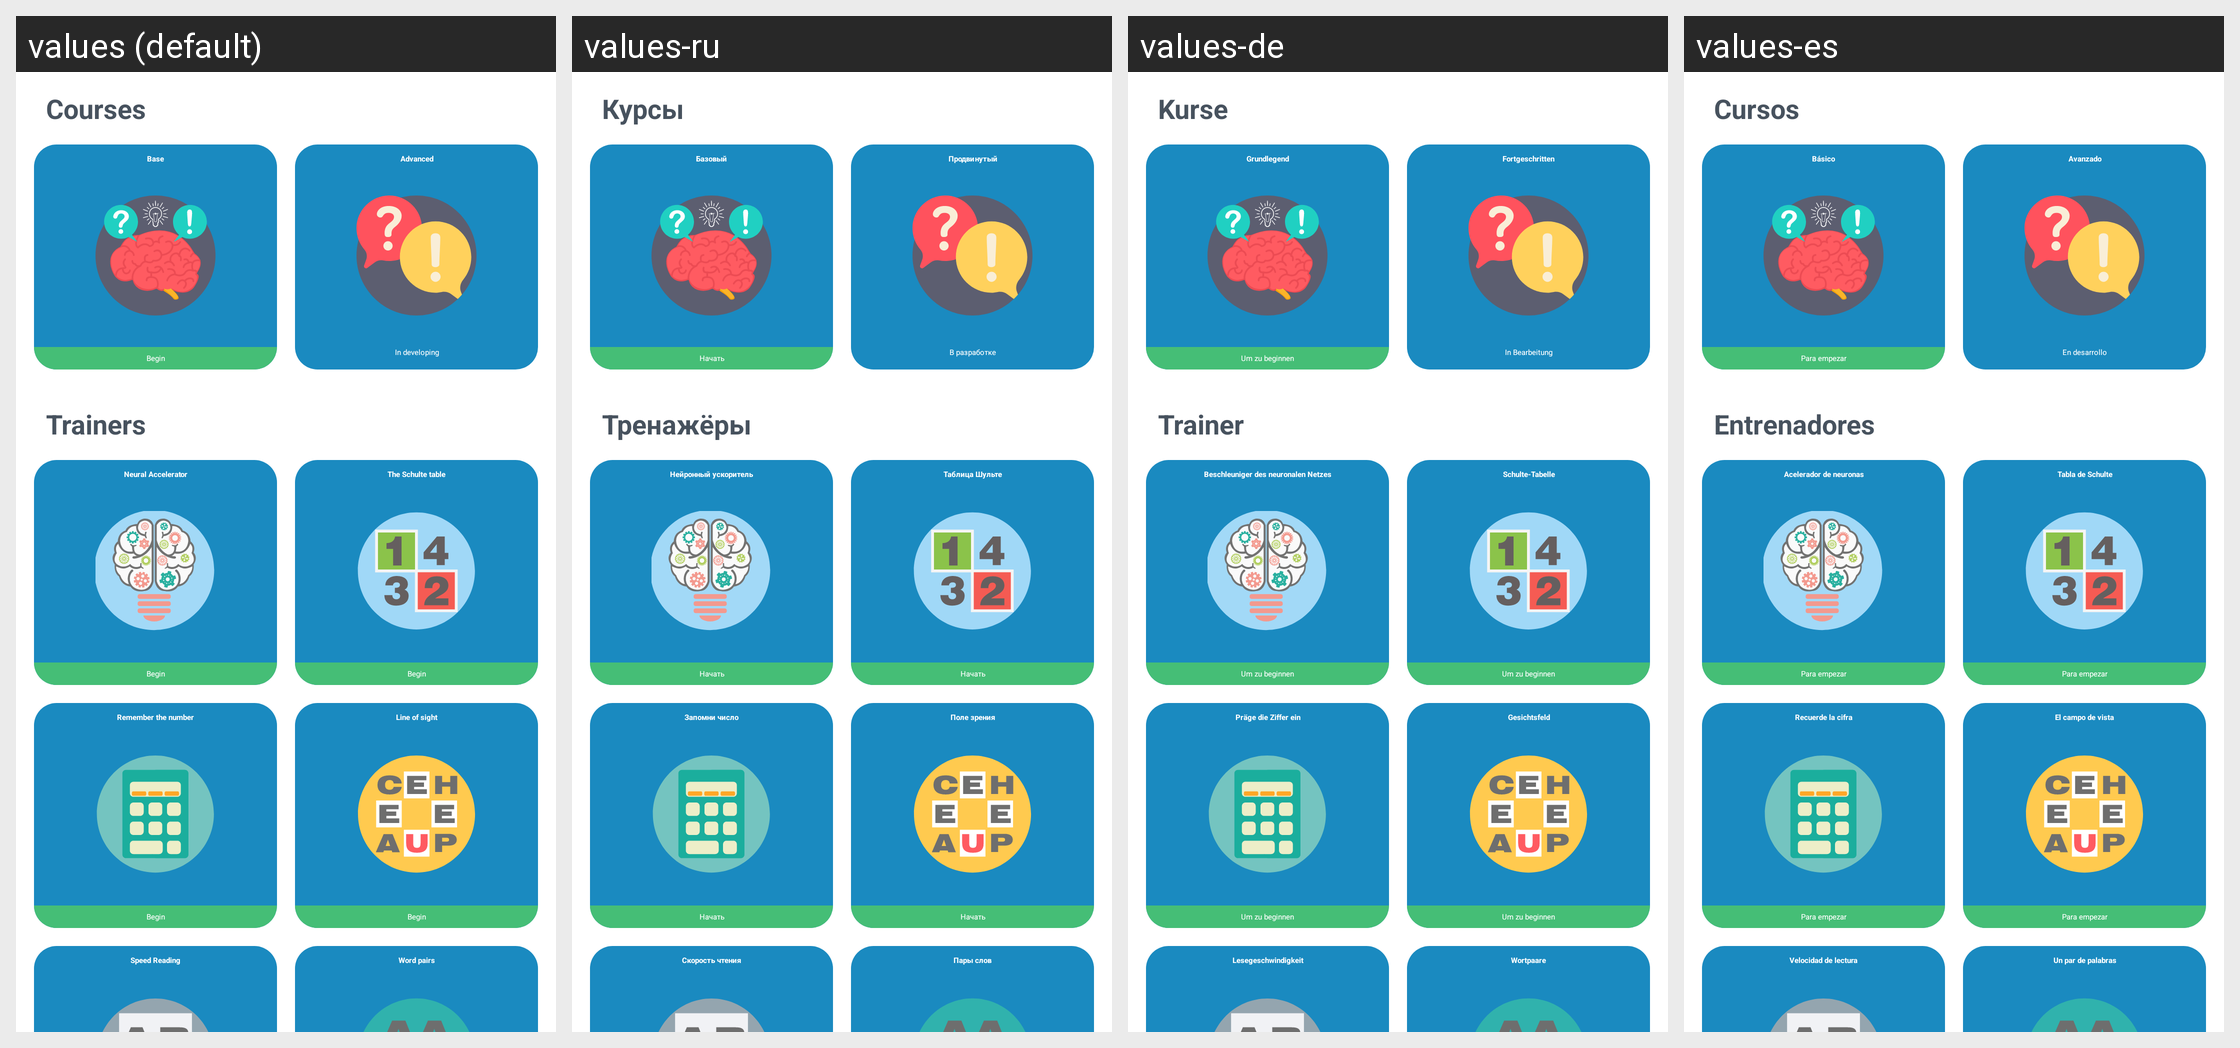

Locale-by-locale string values for the Android screen shown in this grid:
Android screen res/layout/menu_training_fragment.xml rendered under 4 locales, left to right: values (default), values-ru, values-de, values-es. Device: Nexus 5 (rendered at 1080×1920; each locale shown at half size, 540×960, under a caption strip naming it); theme AppTheme.
Other locales in the repository, not shown: values-af, values-bs, values-ca, values-fr, values-fr-rCA, values-gl, values-it, values-ml, values-pt, values-sr, values-sv.
Strings drawn on this screen, with the default value and each locale's value (text and hints the layout hard-codes, and strings that could not be matched under every locale, appear in the picture but are not listed):

courses
  values: Courses
  values-ru: Курсы
  values-de: Kurse
  values-es: Cursos

base_course_short_name
  values: Base
  values-ru: Базовый
  values-de: Grundlegend
  values-es: Básico

begin
  values: Begin
  values-ru: Начать
  values-de: Um zu beginnen
  values-es: Para empezar

upper_course_short_name
  values: Advanced
  values-ru: Продвинутый
  values-de: Fortgeschritten
  values-es: Avanzado

creating
  values: In developing
  values-ru: В разработке
  values-de: In Bearbeitung
  values-es: En desarrollo

trainers
  values: Trainers
  values-ru: Тренажёры
  values-de: Trainer
  values-es: Entrenadores

accelerator
  values: Neural Accelerator
  values-ru: Нейронный ускоритель
  values-de: Beschleuniger des neuronalen Netzes
  values-es: Acelerador de neuronas

schulte_table
  values: The Schulte table
  values-ru: Таблица Шульте
  values-de: Schulte-Tabelle
  values-es: Tabla de Schulte

remember_number
  values: Remember the number
  values-ru: Запомни число
  values-de: Präge die Ziffer ein
  values-es: Recuerde la cifra

line_of_sight
  values: Line of sight
  values-ru: Поле зрения
  values-de: Gesichtsfeld
  values-es: El campo de vista

speed_reading
  values: Speed Reading
  values-ru: Скорость чтения
  values-de: Lesegeschwindigkeit
  values-es: Velocidad de lectura

word_pairs
  values: Word pairs
  values-ru: Пары слов
  values-de: Wortpaare
  values-es: Un par de palabras
